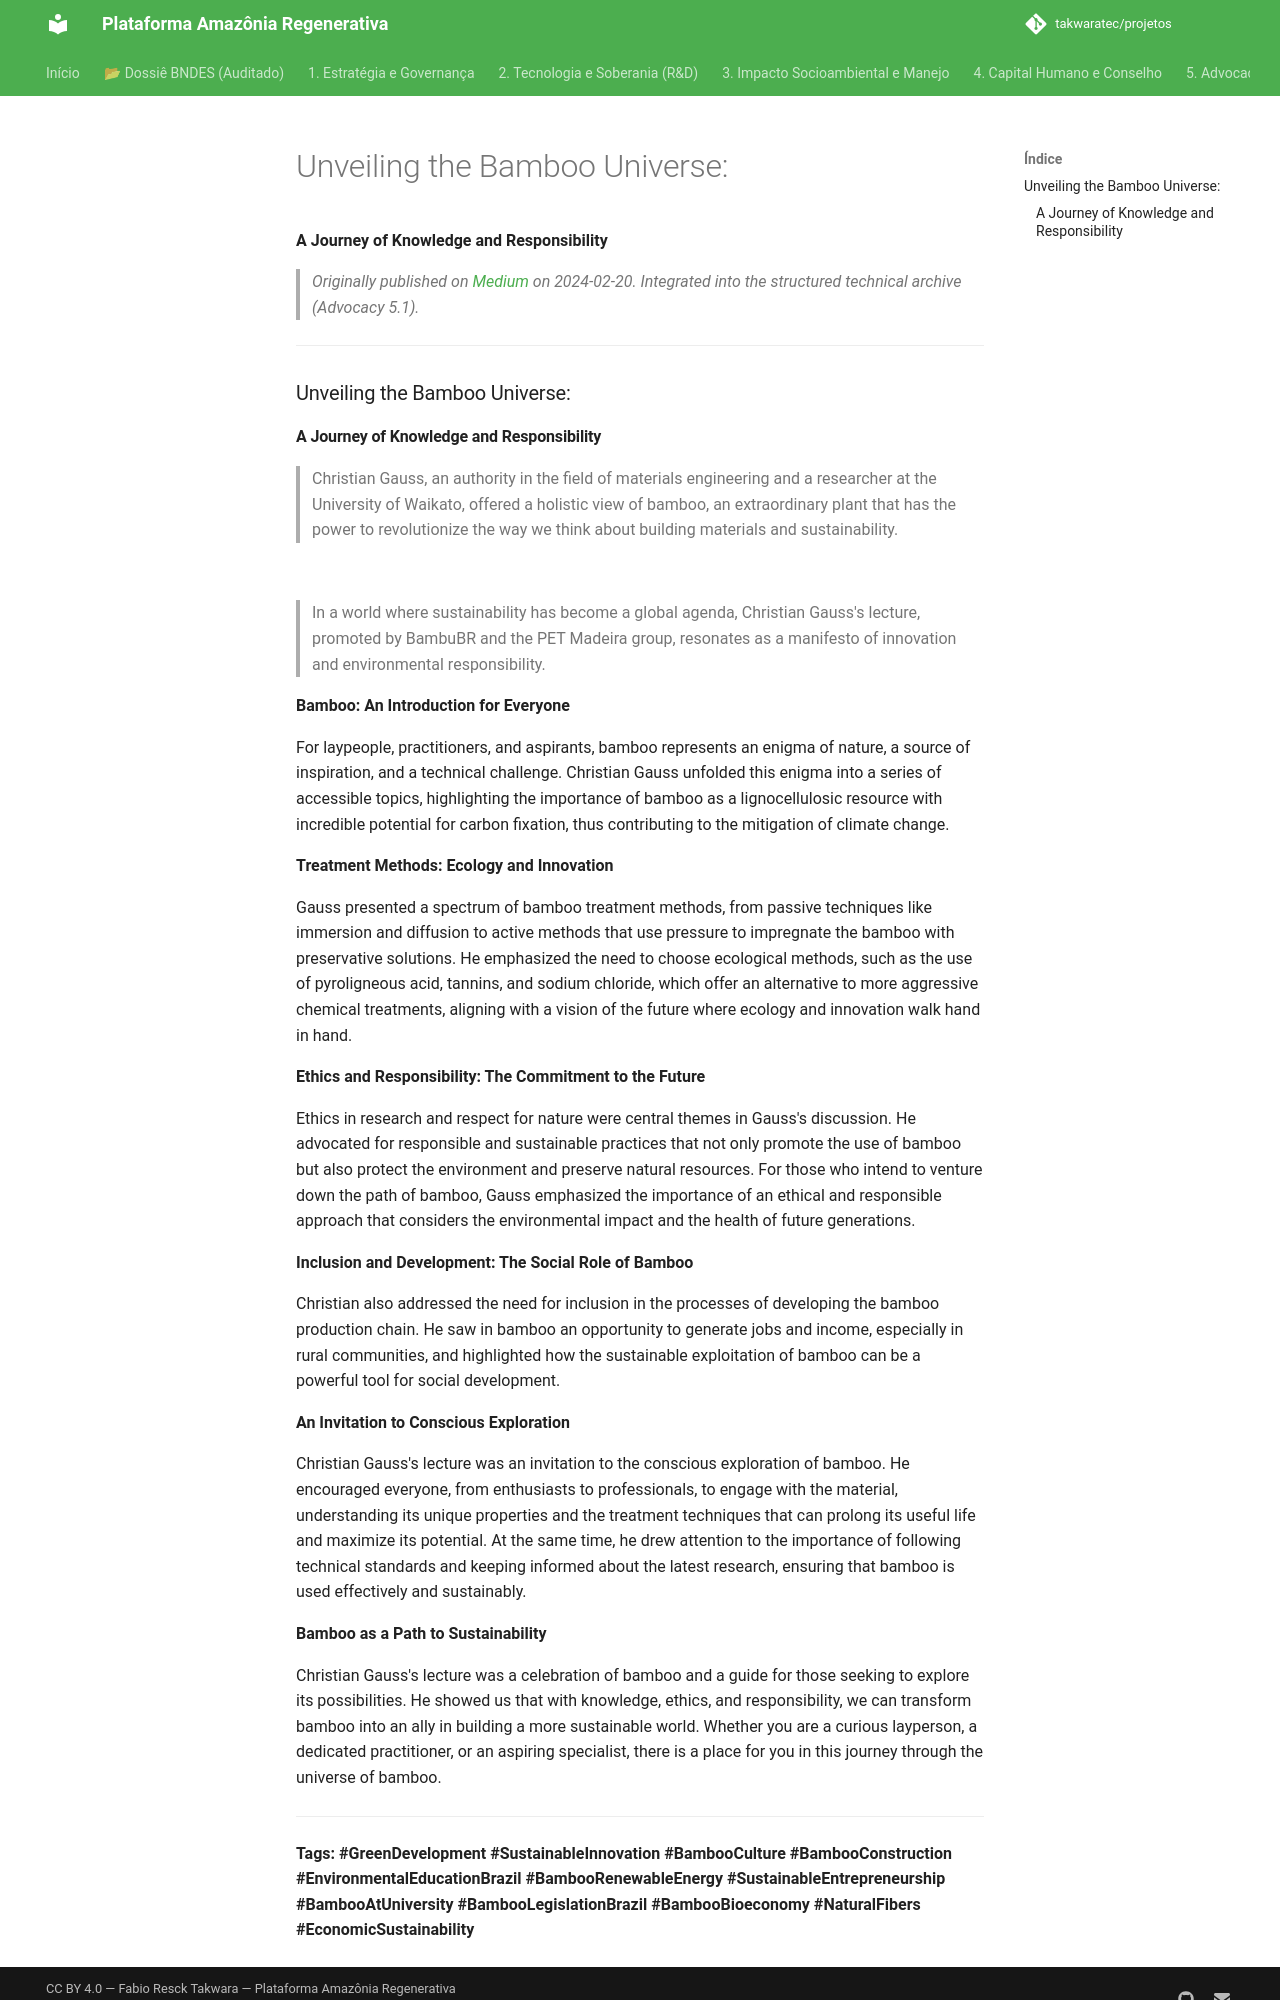

repository: takwaratec/projetos · page: 07_BLOG_MEDIUM/2024-02-20_Desvendando-Bambu_en/index.html · generator: mkdocs

---
title: "Unveiling the Bamboo Universe:"
date: 2024-02-20
author: Fabio Takwara
category: Blog
source: Medium
language: en
---

# Unveiling the Bamboo Universe:
**A Journey of Knowledge and Responsibility**

> *Originally published on [Medium](https://medium.com/@fabiotakwara/desvendando-o-universo-do-bambu-e6f8eefe4795) on 2024-02-20. Integrated into the structured technical archive (Advocacy 5.1).*

---

### Unveiling the Bamboo Universe:
